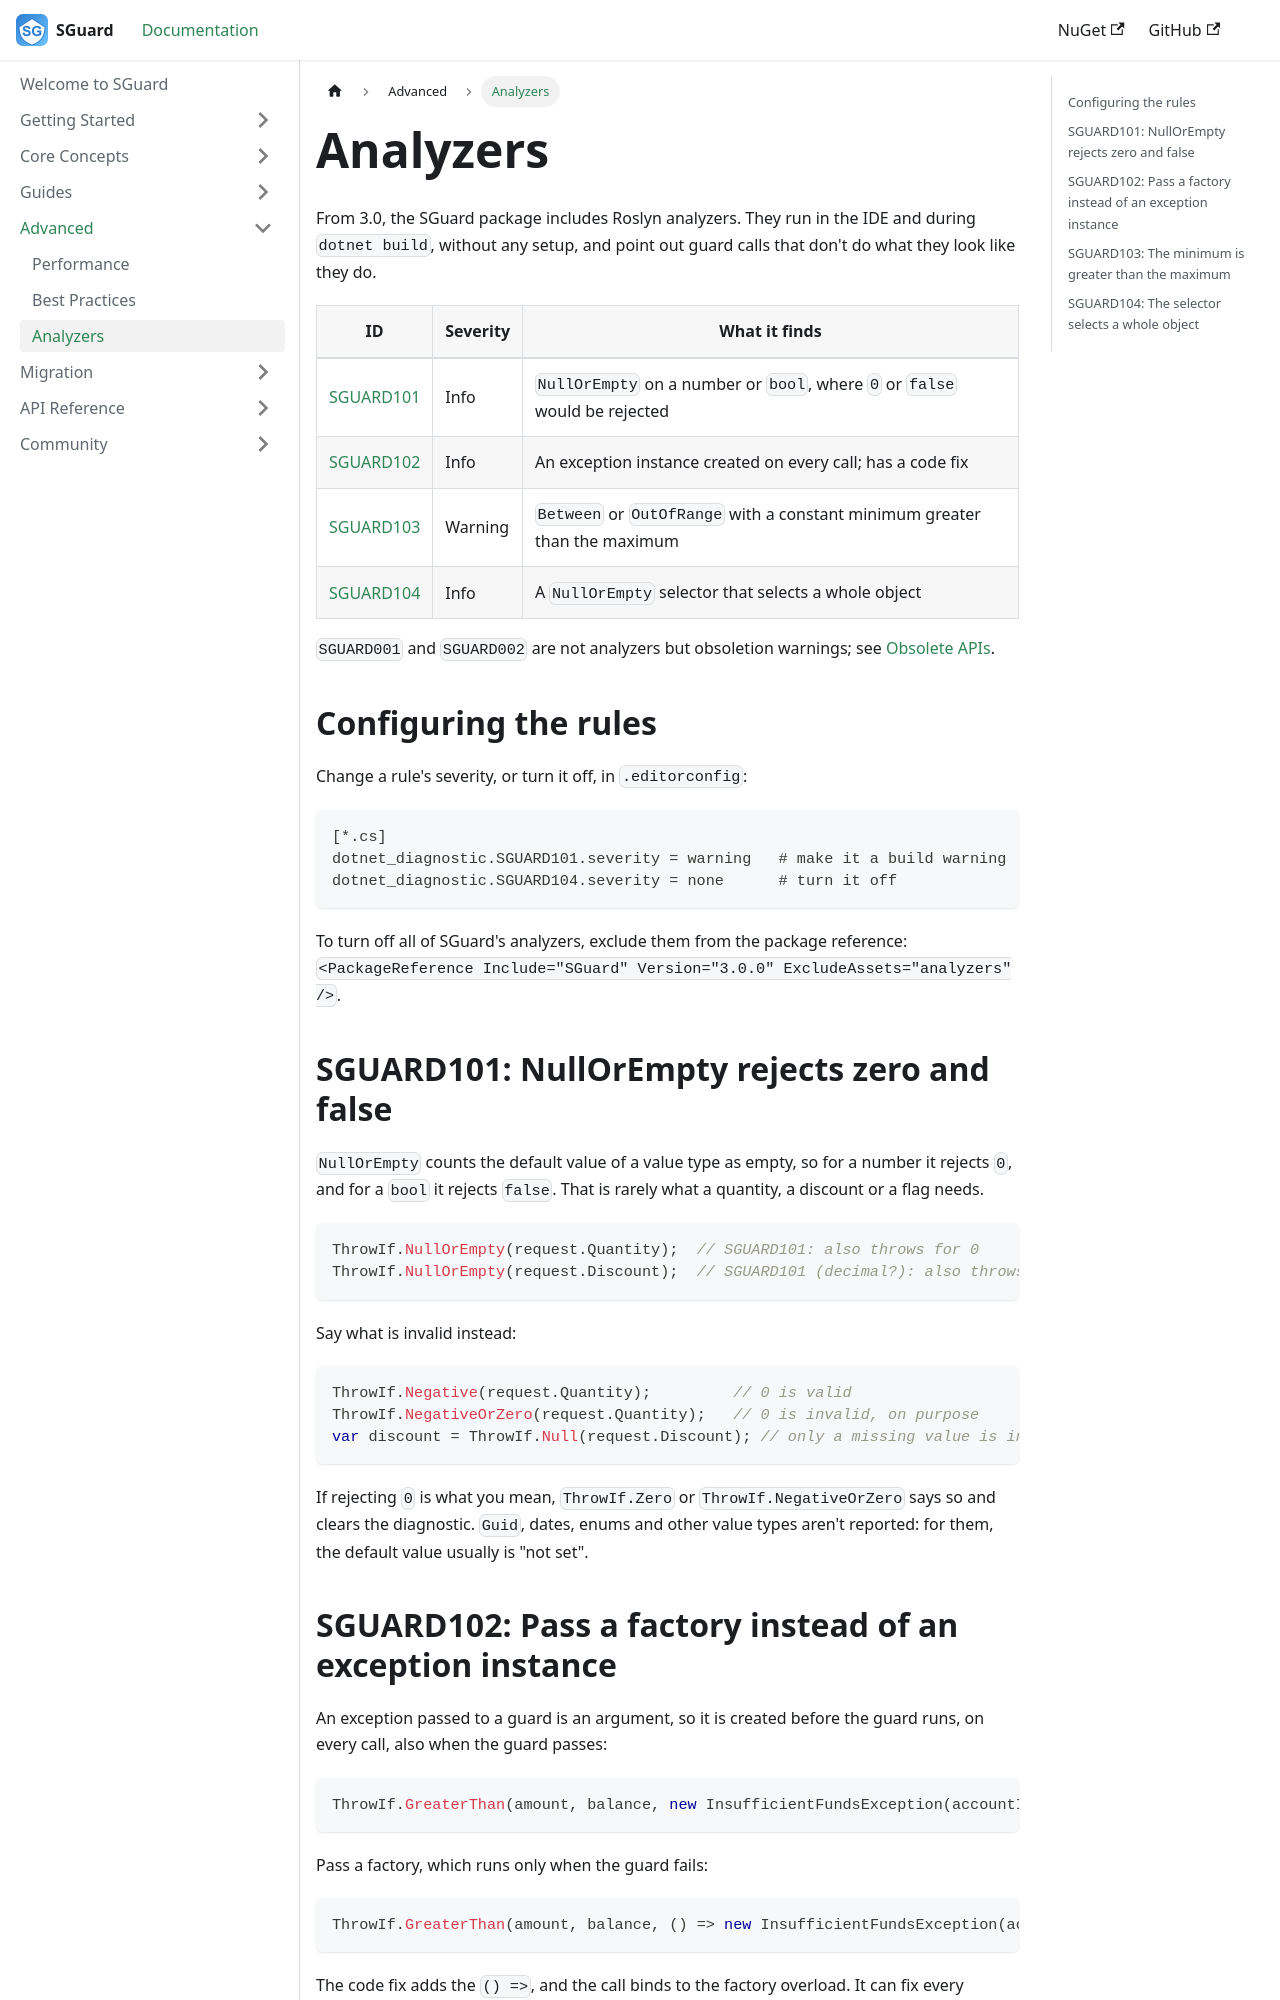

repository: selcukgural/SGuard · page: docs/advanced/analyzers/index.html · generator: docusaurus

---
sidebar_position: 3
title: Analyzers
description: The diagnostics SGuard reports while you write code, and how to configure them.
---

# Analyzers

From 3.0, the SGuard package includes Roslyn analyzers. They run in the IDE and during `dotnet build`, without any
setup, and point out guard calls that don't do what they look like they do.

| ID | Severity | What it finds |
|---|---|---|
| [SGUARD101](#SGUARD101) | Info | `NullOrEmpty` on a number or `bool`, where `0` or `false` would be rejected |
| [SGUARD102](#SGUARD102) | Info | An exception instance created on every call; has a code fix |
| [SGUARD103](#SGUARD103) | Warning | `Between` or `OutOfRange` with a constant minimum greater than the maximum |
| [SGUARD104](#SGUARD104) | Info | A `NullOrEmpty` selector that selects a whole object |

`SGUARD001` and `SGUARD002` are not analyzers but obsoletion warnings; see
[Obsolete APIs](../migration/upgrading-to-3.0#obsolete-apis).

## Configuring the rules

Change a rule's severity, or turn it off, in `.editorconfig`:

```ini
[*.cs]
dotnet_diagnostic.SGUARD101.severity = warning   # make it a build warning
dotnet_diagnostic.SGUARD104.severity = none      # turn it off
```

To turn off all of SGuard's analyzers, exclude them from the package reference:
`<PackageReference Include="SGuard" Version="3.0.0" ExcludeAssets="analyzers" />`.

## SGUARD101: NullOrEmpty rejects zero and false {/* #SGUARD101 */}

`NullOrEmpty` counts the default value of a value type as empty, so for a number it rejects `0`, and for a `bool` it
rejects `false`. That is rarely what a quantity, a discount or a flag needs.

```csharp
ThrowIf.NullOrEmpty(request.Quantity);  // SGUARD101: also throws for 0
ThrowIf.NullOrEmpty(request.Discount);  // SGUARD101 (decimal?): also throws for 0m
```

Say what is invalid instead:

```csharp
ThrowIf.Negative(request.Quantity);         // 0 is valid
ThrowIf.NegativeOrZero(request.Quantity);   // 0 is invalid, on purpose
var discount = ThrowIf.Null(request.Discount); // only a missing value is invalid
```

If rejecting `0` is what you mean, `ThrowIf.Zero` or `ThrowIf.NegativeOrZero` says so and clears the diagnostic.
`Guid`, dates, enums and other value types aren't reported: for them, the default value usually is "not set".
